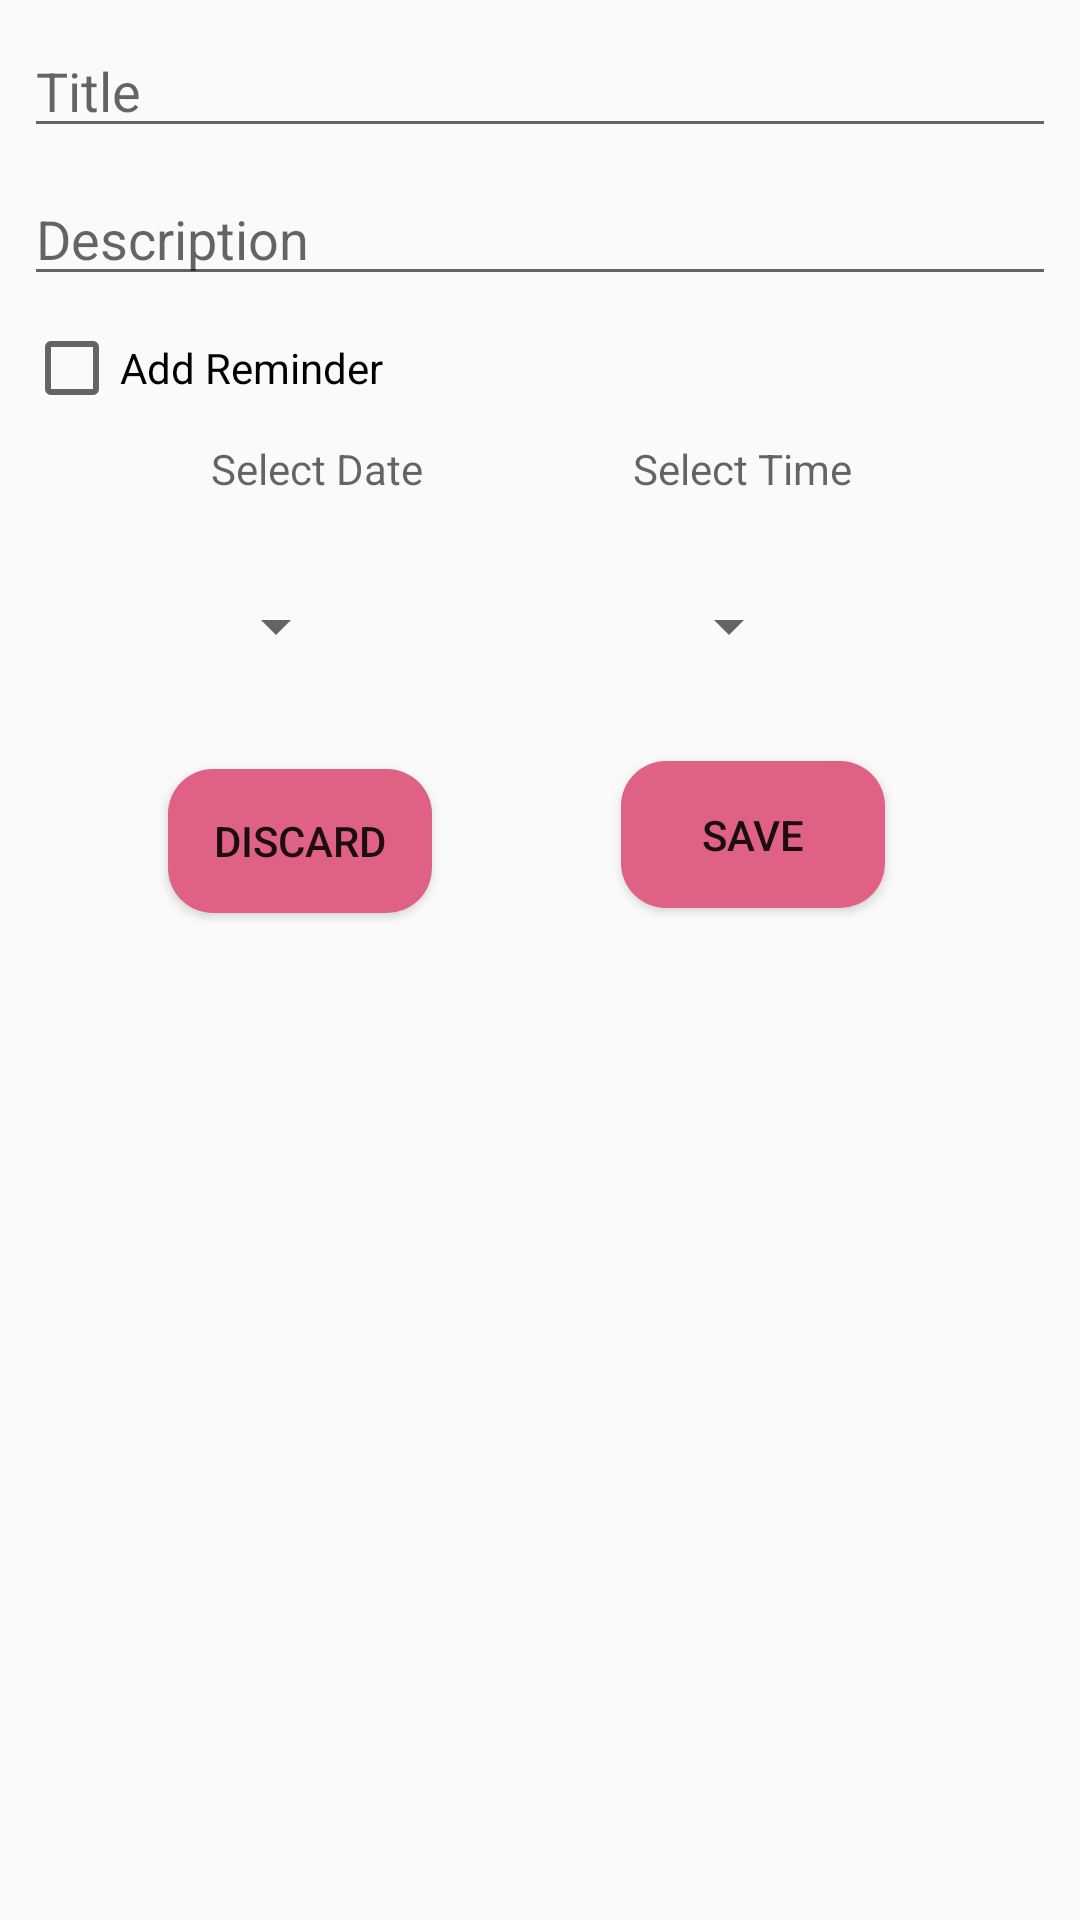

Layout XML and referenced resources for this Android screen:
<!-- AndroidManifest.xml: application theme AppTheme -->
<!-- res/layout/add_todo_dialog.xml -->
<?xml version="1.0" encoding="utf-8"?>
<android.support.constraint.ConstraintLayout xmlns:android="http://schemas.android.com/apk/res/android"
    xmlns:app="http://schemas.android.com/apk/res-auto"
    xmlns:tools="http://schemas.android.com/tools"
    android:layout_width="match_parent"
    android:layout_height="match_parent">

    <android.support.v7.widget.AppCompatEditText
        android:id="@+id/todoTitleEnter"
        android:layout_width="match_parent"
        android:layout_height="wrap_content"
        android:layout_marginEnd="8dp"
        android:layout_marginStart="8dp"
        android:layout_marginTop="8dp"
        android:hint="@string/title_todo"
        app:layout_constraintEnd_toEndOf="parent"
        app:layout_constraintStart_toStartOf="parent"
        app:layout_constraintTop_toTopOf="parent" />

    <android.support.v7.widget.AppCompatEditText
        android:id="@+id/todoDescEnter"
        android:layout_width="match_parent"
        android:layout_height="wrap_content"
        android:layout_marginEnd="8dp"
        android:layout_marginStart="8dp"
        android:layout_marginTop="8dp"
        android:hint="@string/description_todo"
        app:layout_constraintEnd_toEndOf="parent"
        app:layout_constraintStart_toStartOf="parent"
        app:layout_constraintTop_toBottomOf="@+id/todoTitleEnter" />

    <android.support.v7.widget.AppCompatCheckBox
        android:id="@+id/isReminder"
        android:layout_width="match_parent"
        android:layout_height="wrap_content"
        android:layout_marginEnd="8dp"
        android:layout_marginStart="8dp"
        android:layout_marginTop="8dp"
        android:text="@string/add_reminder"
        app:layout_constraintEnd_toEndOf="parent"
        app:layout_constraintStart_toStartOf="parent"
        app:layout_constraintTop_toBottomOf="@+id/todoDescEnter" />

    <android.support.constraint.ConstraintLayout
        android:id="@+id/showPicker"
        android:layout_width="match_parent"
        android:layout_height="wrap_content"
        tools:layout_editor_absoluteX="16dp"
        tools:layout_editor_absoluteY="166dp"
        app:layout_constraintTop_toBottomOf="@id/isReminder"
        app:layout_constraintStart_toEndOf="parent">

        <android.support.v7.widget.AppCompatTextView
            android:id="@+id/date"
            android:layout_width="wrap_content"
            android:layout_height="30dp"
            android:layout_marginEnd="8dp"
            android:layout_marginStart="8dp"
            android:layout_marginTop="8dp"
            android:hint="@string/select_date"
            app:layout_constraintEnd_toStartOf="@+id/time"
            app:layout_constraintStart_toStartOf="parent"
            app:layout_constraintTop_toTopOf="parent" />

        <android.support.v7.widget.AppCompatTextView
            android:id="@+id/time"
            android:layout_width="wrap_content"
            android:layout_height="30dp"
            android:layout_marginEnd="76dp"
            android:layout_marginTop="8dp"
            android:hint="@string/select_time"
            app:layout_constraintEnd_toEndOf="parent"
            app:layout_constraintTop_toTopOf="parent" />
    </android.support.constraint.ConstraintLayout>

    <android.support.v7.widget.AppCompatSpinner
        android:id="@+id/categoryEnter"
        android:layout_width="wrap_content"
        android:layout_height="wrap_content"
        android:layout_marginStart="68dp"
        android:layout_marginTop="20dp"
        app:layout_constraintStart_toStartOf="parent"
        app:layout_constraintTop_toBottomOf="@+id/showPicker" />

    <android.support.v7.widget.AppCompatSpinner
        android:id="@+id/priorityEnter"
        android:layout_width="wrap_content"
        android:layout_height="wrap_content"
        android:layout_marginEnd="56dp"
        android:layout_marginStart="8dp"
        android:layout_marginTop="20dp"
        app:layout_constraintEnd_toEndOf="parent"
        app:layout_constraintHorizontal_bias="0.72"
        app:layout_constraintStart_toEndOf="@+id/categoryEnter"
        app:layout_constraintTop_toBottomOf="@+id/showPicker" />

    <android.support.v7.widget.AppCompatButton
        android:id="@+id/discardButton"
        android:layout_width="wrap_content"
        android:layout_height="wrap_content"
        android:layout_marginBottom="8dp"
        android:layout_marginStart="56dp"
        android:layout_marginTop="24dp"
        android:background="@drawable/circle_button"
        android:text="@string/discard"
        app:layout_constraintBottom_toBottomOf="parent"
        app:layout_constraintStart_toStartOf="parent"
        app:layout_constraintTop_toBottomOf="@+id/categoryEnter"
        app:layout_constraintVertical_bias="0.034" />

    <android.support.v7.widget.AppCompatButton
        android:id="@+id/saveButton"
        android:layout_width="wrap_content"
        android:layout_height="49dp"
        android:layout_marginBottom="8dp"
        android:layout_marginEnd="8dp"
        android:layout_marginStart="8dp"
        android:layout_marginTop="28dp"
        android:background="@drawable/circle_button"
        android:text="@string/save_todo"
        app:layout_constraintBottom_toBottomOf="parent"
        app:layout_constraintEnd_toEndOf="parent"
        app:layout_constraintHorizontal_bias="0.492"
        app:layout_constraintStart_toEndOf="@+id/discardButton"
        app:layout_constraintTop_toBottomOf="@+id/priorityEnter"
        app:layout_constraintVertical_bias="0.015" />
</android.support.constraint.ConstraintLayout>
<!-- resources referenced by this layout -->
<resources>
  <!-- drawable circle_button (drawable) -->
  <?xml version="1.0" encoding="utf-8"?>
  <shape xmlns:android="http://schemas.android.com/apk/res/android"
      android:shape="rectangle">
  
      <solid android:color="@color/red_shade"/>
      <corners
          android:radius="15dp"/>
  </shape>
  <string name="add_reminder">Add Reminder</string>
  <string name="description_todo">Description</string>
  <string name="discard">Discard</string>
  <string name="save_todo">Save</string>
  <string name="select_date">Select Date</string>
  <string name="select_time">Select Time</string>
  <string name="title_todo">Title</string>
  <style name="AppTheme" parent="Theme.AppCompat.Light.DarkActionBar">
          
          <item name="colorPrimary">@color/colorPrimary</item>
          <item name="colorPrimaryDark">@color/colorPrimaryDark</item>
          <item name="colorAccent">@color/colorAccent</item>
      </style>
  <color name="red_shade">#df6183</color>
  <color name="colorPrimary">#3F51B5</color>
  <color name="colorPrimaryDark">#303F9F</color>
  <color name="colorAccent">#FF4081</color>
</resources>
